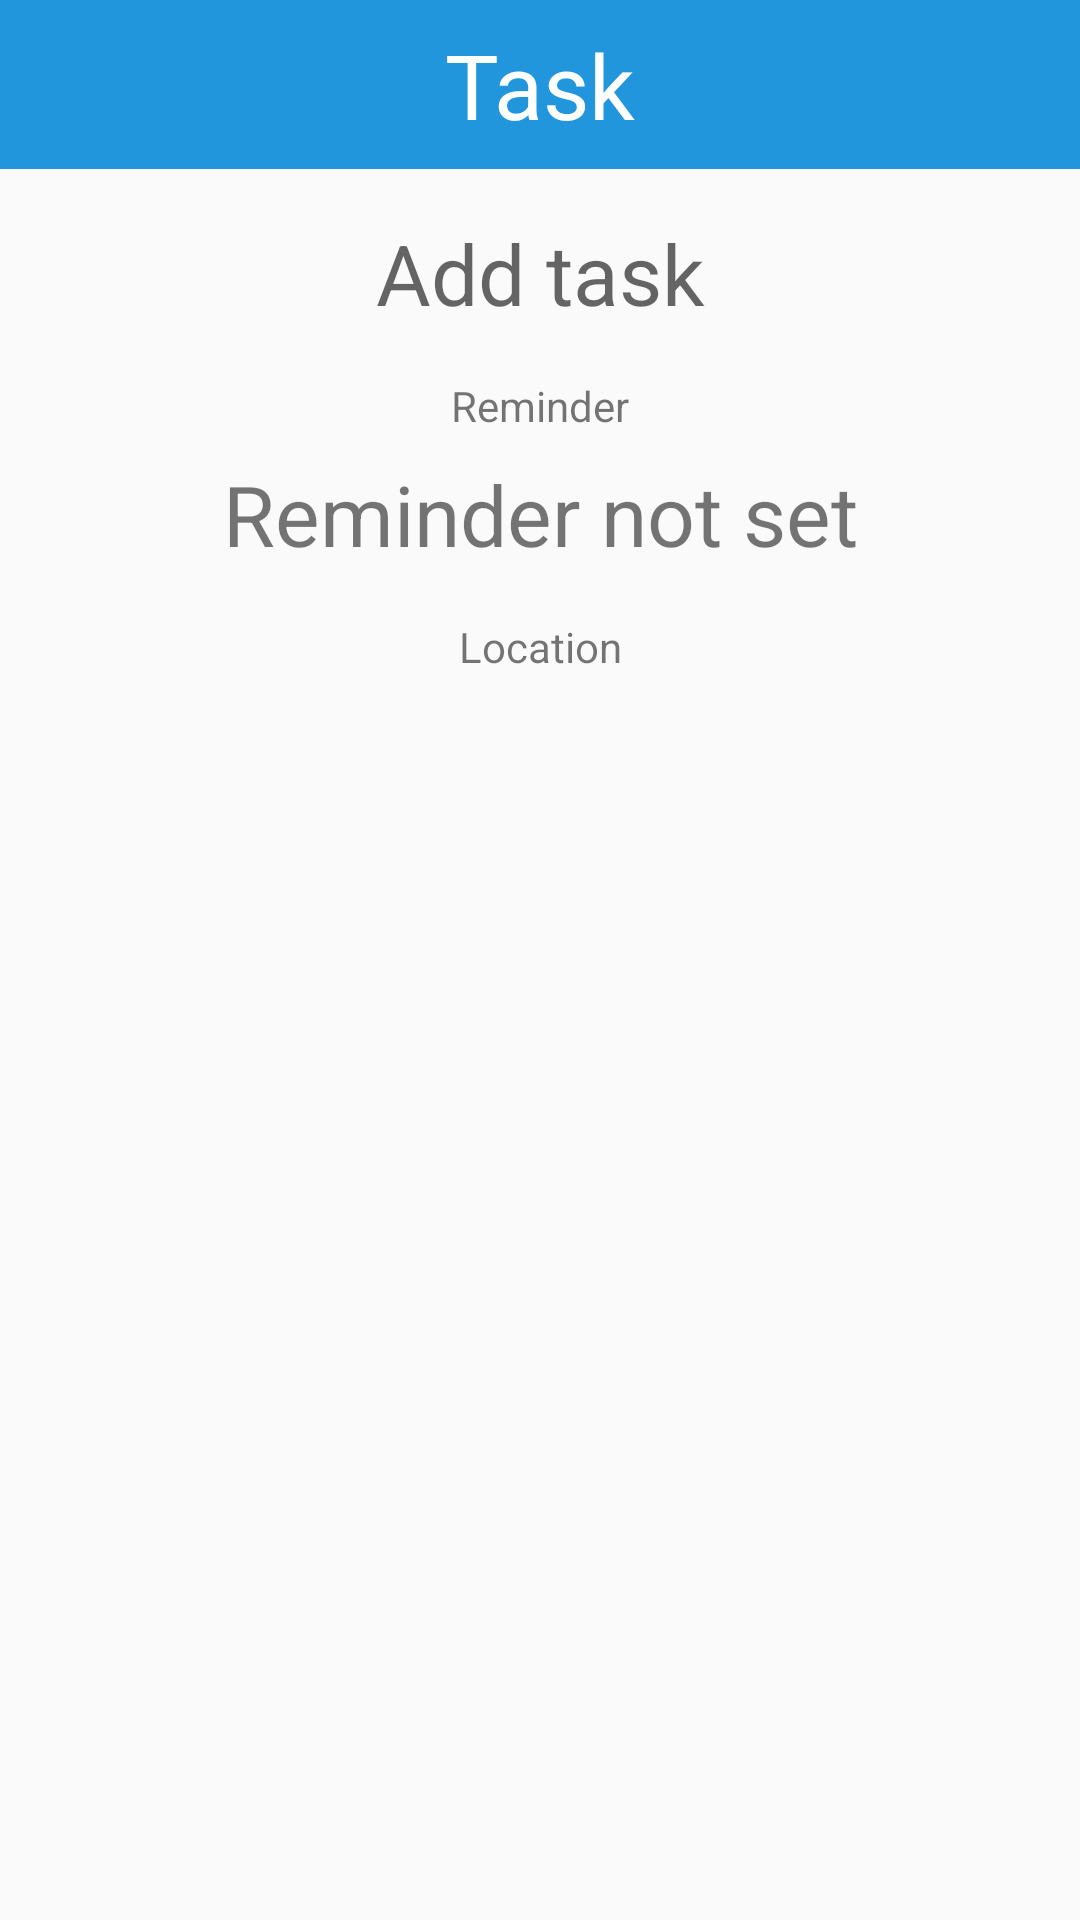

Write the Android layout XML for this screen, with the resource values it uses.
<!-- AndroidManifest.xml: application theme AppTheme -->
<!-- res/layout/activity_view_task.xml -->
<?xml version="1.0" encoding="utf-8"?>
<androidx.constraintlayout.widget.ConstraintLayout xmlns:android="http://schemas.android.com/apk/res/android"
    xmlns:app="http://schemas.android.com/apk/res-auto"
    xmlns:tools="http://schemas.android.com/tools"
    android:layout_width="match_parent"
    android:layout_height="match_parent"
    tools:context=".ViewTask">

    <TextView
        android:id="@+id/taskcreate"
        android:layout_width="0dp"
        android:layout_height="wrap_content"
        android:background="@color/ic_launcher_background"
        android:paddingVertical="8dp"
        android:text="Task"
        android:textAlignment="center"
        android:textColor="@android:color/background_light"
        android:textSize="30sp"
        app:layout_constraintEnd_toEndOf="parent"
        app:layout_constraintStart_toStartOf="parent"
        app:layout_constraintTop_toTopOf="parent"
        tools:text="Task" />

    <TextView
        android:id="@+id/tasktext"
        android:layout_width="0dp"
        android:layout_height="wrap_content"
        android:layout_marginStart="16dp"
        android:layout_marginTop="16dp"
        android:layout_marginEnd="16dp"
        android:ems="10"
        android:hint="Add task"
        android:inputType="textPersonName"
        android:textAlignment="center"
        android:textSize="28sp"
        app:layout_constraintEnd_toEndOf="parent"
        app:layout_constraintStart_toStartOf="parent"
        app:layout_constraintTop_toBottomOf="@+id/taskcreate" />

    <TextView
        android:id="@+id/datetime"
        android:layout_width="0dp"
        android:layout_height="wrap_content"
        android:layout_marginStart="16dp"
        android:layout_marginTop="8dp"
        android:layout_marginEnd="16dp"
        android:text="Reminder not set"
        android:textAlignment="center"
        android:textSize="28sp"
        app:layout_constraintEnd_toEndOf="parent"
        app:layout_constraintStart_toStartOf="parent"
        app:layout_constraintTop_toBottomOf="@+id/textView5" />

    <TextView
        android:id="@+id/showLocation"
        android:onClick="openLocation"
        android:layout_width="0dp"
        android:layout_height="wrap_content"
        android:layout_marginStart="16dp"
        android:layout_marginTop="8dp"
        android:layout_marginEnd="16dp"
        android:textAlignment="center"
        android:textSize="28sp"
        app:layout_constraintEnd_toEndOf="parent"
        app:layout_constraintHorizontal_bias="0.0"
        app:layout_constraintStart_toStartOf="parent"
        app:layout_constraintTop_toBottomOf="@+id/textView6" />

    <ImageView
        android:id="@+id/taskpic"
        android:layout_width="0dp"
        android:layout_height="wrap_content"
        android:layout_marginStart="16dp"
        android:layout_marginTop="16dp"
        android:layout_marginEnd="16dp"
        app:layout_constraintEnd_toEndOf="parent"
        app:layout_constraintStart_toStartOf="parent"
        app:layout_constraintTop_toBottomOf="@+id/showLocation"
        tools:srcCompat="@tools:sample/avatars"
        android:onClick="openImage"/>

    <TextView
        android:id="@+id/textView5"
        android:layout_width="0dp"
        android:layout_height="wrap_content"
        android:layout_marginTop="16dp"
        android:text="Reminder"
        android:textAlignment="center"
        app:layout_constraintEnd_toEndOf="parent"
        app:layout_constraintStart_toStartOf="parent"
        app:layout_constraintTop_toBottomOf="@+id/tasktext" />

    <TextView
        android:id="@+id/textView6"
        android:layout_width="wrap_content"
        android:layout_height="wrap_content"
        android:layout_marginTop="16dp"
        android:text="Location"
        app:layout_constraintEnd_toEndOf="parent"
        app:layout_constraintStart_toStartOf="parent"
        app:layout_constraintTop_toBottomOf="@+id/datetime" />

</androidx.constraintlayout.widget.ConstraintLayout>
<!-- resources referenced by this layout -->
<resources>
  <color name="ic_launcher_background">#2196DC</color>
  <style name="AppTheme" parent="Theme.AppCompat.Light.DarkActionBar">
          
          <item name="colorPrimary">@color/colorPrimary</item>
          <item name="colorPrimaryDark">@color/colorPrimaryDark</item>
          <item name="colorAccent">@color/colorAccent</item>
      </style>
  <color name="colorPrimary">#6200EE</color>
  <color name="colorPrimaryDark">#3700B3</color>
  <color name="colorAccent">#03DAC5</color>
</resources>
